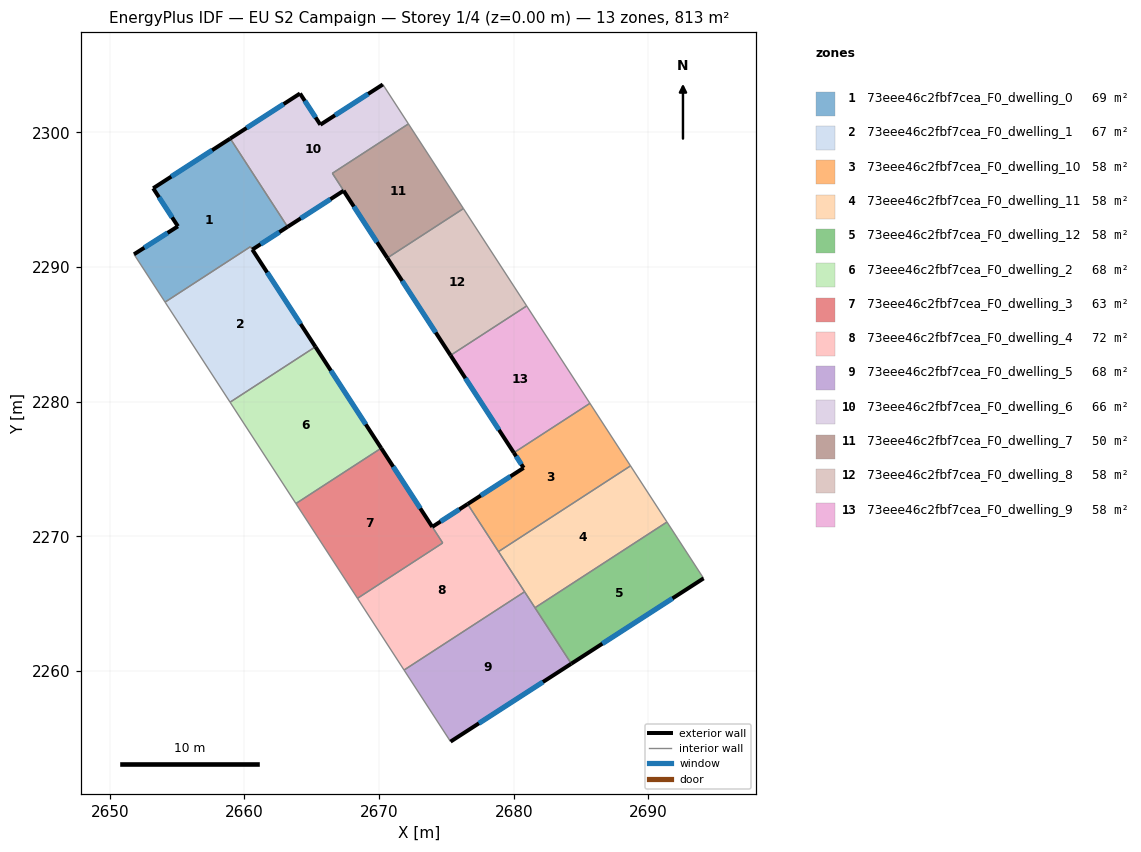
=== STOREY PLAN SPEC (per zone: floor XY polygon, exterior-wall plan segments, windows/doors) ===
zone 1: 73eee46c2fbf7cea_F0_dwelling_0  (68.6 m²)
  floor: (2658.95, 2299.55) (2663.06, 2293.21) (2663.21, 2292.99) (2660.59, 2291.30) (2660.45, 2291.52) (2654.11, 2287.40) (2651.80, 2290.95) (2655.07, 2293.03) (2653.23, 2295.85)
  exterior wall: (2655.07, 2293.03) – (2651.80, 2290.95)  [3.9 m]
    window: (2654.30, 2292.54) – (2652.57, 2291.44)  [3.3 m²]
  exterior wall: (2653.23, 2295.85) – (2655.07, 2293.03)  [3.4 m]
    window: (2653.66, 2295.19) – (2654.63, 2293.69)  [2.8 m²]
  exterior wall: (2658.95, 2299.55) – (2653.23, 2295.85)  [6.8 m]
    window: (2657.61, 2298.68) – (2654.57, 2296.72)  [5.7 m²]
  exterior wall: (2660.59, 2291.30) – (2663.21, 2292.99)  [3.1 m]
    window: (2661.21, 2291.70) – (2662.59, 2292.59)  [2.6 m²]
  interior walls: 5
zone 2: 73eee46c2fbf7cea_F0_dwelling_1  (67.0 m²)
  floor: (2660.59, 2291.30) (2665.28, 2284.08) (2658.94, 2279.97) (2654.11, 2287.40) (2660.45, 2291.52)
  exterior wall: (2665.28, 2284.08) – (2660.59, 2291.30)  [8.6 m]
    window: (2664.18, 2285.78) – (2661.69, 2289.60)  [7.3 m²]
  interior walls: 4
zone 3: 73eee46c2fbf7cea_F0_dwelling_10  (58.1 m²)
  floor: (2685.66, 2279.88) (2688.67, 2275.24) (2678.87, 2268.88) (2676.58, 2272.41) (2680.74, 2275.09) (2680.01, 2276.22)
  exterior wall: (2680.74, 2275.09) – (2676.58, 2272.41)  [5.0 m]
    window: (2679.76, 2274.46) – (2677.55, 2273.04)  [4.2 m²]
  exterior wall: (2680.01, 2276.22) – (2680.74, 2275.09)  [1.3 m]
    window: (2680.18, 2275.95) – (2680.57, 2275.36)  [1.1 m²]
  interior walls: 4
zone 4: 73eee46c2fbf7cea_F0_dwelling_11  (58.1 m²)
  floor: (2688.67, 2275.24) (2691.38, 2271.07) (2681.58, 2264.71) (2678.87, 2268.88)
  interior walls: 5
zone 5: 73eee46c2fbf7cea_F0_dwelling_12  (58.1 m²)
  floor: (2691.38, 2271.07) (2694.10, 2266.89) (2684.28, 2260.55) (2681.58, 2264.71)
  exterior wall: (2684.28, 2260.55) – (2694.10, 2266.89)  [11.7 m]
    window: (2686.58, 2262.04) – (2691.79, 2265.40)  [9.9 m²]
  interior walls: 3
zone 6: 73eee46c2fbf7cea_F0_dwelling_2  (67.8 m²)
  floor: (2665.28, 2284.08) (2670.16, 2276.56) (2663.83, 2272.44) (2658.94, 2279.97)
  exterior wall: (2670.16, 2276.56) – (2665.28, 2284.08)  [9.0 m]
    window: (2669.01, 2278.32) – (2666.42, 2282.32)  [7.6 m²]
  interior walls: 3
zone 7: 73eee46c2fbf7cea_F0_dwelling_3  (63.4 m²)
  floor: (2670.16, 2276.56) (2674.73, 2269.52) (2668.40, 2265.41) (2663.83, 2272.44)
  exterior wall: (2673.95, 2270.71) – (2670.16, 2276.56)  [7.0 m]
    window: (2673.06, 2272.08) – (2671.05, 2275.18)  [5.9 m²]
  interior walls: 4
zone 8: 73eee46c2fbf7cea_F0_dwelling_4  (72.2 m²)
  floor: (2676.58, 2272.41) (2680.81, 2265.89) (2671.86, 2260.08) (2668.40, 2265.41) (2674.73, 2269.52) (2673.95, 2270.71)
  exterior wall: (2676.58, 2272.41) – (2673.95, 2270.71)  [3.1 m]
    window: (2675.96, 2272.01) – (2674.57, 2271.11)  [2.6 m²]
  interior walls: 6
zone 9: 73eee46c2fbf7cea_F0_dwelling_5  (67.8 m²)
  floor: (2680.81, 2265.89) (2684.28, 2260.55) (2675.31, 2254.77) (2671.86, 2260.08)
  exterior wall: (2675.31, 2254.77) – (2684.28, 2260.55)  [10.7 m]
    window: (2677.41, 2256.12) – (2682.17, 2259.19)  [9.0 m²]
  interior walls: 4
zone 10: 73eee46c2fbf7cea_F0_dwelling_6  (65.7 m²)
  floor: (2670.28, 2303.56) (2672.18, 2300.63) (2666.53, 2296.97) (2670.61, 2290.68) (2667.37, 2295.67) (2663.21, 2292.99) (2658.95, 2299.55) (2664.13, 2302.89) (2665.64, 2300.57)
  exterior wall: (2663.21, 2292.99) – (2667.37, 2295.67)  [4.9 m]
    window: (2664.19, 2293.62) – (2666.39, 2295.04)  [4.2 m²]
  exterior wall: (2664.13, 2302.89) – (2658.95, 2299.55)  [6.2 m]
    window: (2662.92, 2302.11) – (2660.17, 2300.33)  [5.2 m²]
  exterior wall: (2665.64, 2300.57) – (2664.13, 2302.89)  [2.8 m]
    window: (2665.29, 2301.12) – (2664.49, 2302.35)  [2.3 m²]
  exterior wall: (2670.28, 2303.56) – (2665.64, 2300.57)  [5.5 m]
    window: (2669.19, 2302.86) – (2666.73, 2301.28)  [4.7 m²]
  exterior wall: (2667.37, 2295.67) – (2670.61, 2290.68)  [6.0 m]
    window: (2668.13, 2294.50) – (2669.85, 2291.85)  [5.0 m²]
  interior walls: 5
zone 11: 73eee46c2fbf7cea_F0_dwelling_7  (50.5 m²)
  floor: (2672.18, 2300.63) (2676.27, 2294.35) (2670.62, 2290.68) (2666.53, 2296.97)
  interior walls: 4
zone 12: 73eee46c2fbf7cea_F0_dwelling_8  (58.1 m²)
  floor: (2676.27, 2294.35) (2680.96, 2287.12) (2675.31, 2283.45) (2670.61, 2290.68)
  exterior wall: (2670.61, 2290.68) – (2675.31, 2283.45)  [8.6 m]
    window: (2671.72, 2288.98) – (2674.21, 2285.14)  [7.3 m²]
  interior walls: 3
zone 13: 73eee46c2fbf7cea_F0_dwelling_9  (58.1 m²)
  floor: (2680.96, 2287.12) (2685.66, 2279.88) (2680.01, 2276.22) (2675.31, 2283.45)
  exterior wall: (2675.31, 2283.45) – (2680.01, 2276.22)  [8.6 m]
    window: (2676.41, 2281.75) – (2678.91, 2277.91)  [7.3 m²]
  interior walls: 3

=== DERIVED (storey summary) ===
Building: EU S2 Campaign
Storey: 1 of 4  (floor level z = 0.00 m)
Storey gross floor area: 813.5 m²
Zones on this storey: 13
  - 73eee46c2fbf7cea_F0_dwelling_0: floor 68.6 m²; exterior wall 17.2 m (51.5 m²); 4 window(s) 14.5 m²; WWR 28.1%
  - 73eee46c2fbf7cea_F0_dwelling_1: floor 67.0 m²; exterior wall 8.6 m (25.8 m²); 1 window(s) 7.3 m²; WWR 28.1%
  - 73eee46c2fbf7cea_F0_dwelling_10: floor 58.1 m²; exterior wall 6.3 m (18.9 m²); 2 window(s) 5.3 m²; WWR 28.1%
  - 73eee46c2fbf7cea_F0_dwelling_11: floor 58.1 m²
  - 73eee46c2fbf7cea_F0_dwelling_12: floor 58.1 m²; exterior wall 11.7 m (35.1 m²); 1 window(s) 9.9 m²; WWR 28.1%
  - 73eee46c2fbf7cea_F0_dwelling_2: floor 67.8 m²; exterior wall 9.0 m (26.9 m²); 1 window(s) 7.6 m²; WWR 28.1%
  - 73eee46c2fbf7cea_F0_dwelling_3: floor 63.4 m²; exterior wall 7.0 m (20.9 m²); 1 window(s) 5.9 m²; WWR 28.1%
  - 73eee46c2fbf7cea_F0_dwelling_4: floor 72.2 m²; exterior wall 3.1 m (9.4 m²); 1 window(s) 2.6 m²; WWR 28.1%
  - 73eee46c2fbf7cea_F0_dwelling_5: floor 67.8 m²; exterior wall 10.7 m (32.0 m²); 1 window(s) 9.0 m²; WWR 28.1%
  - 73eee46c2fbf7cea_F0_dwelling_6: floor 65.7 m²; exterior wall 25.4 m (76.1 m²); 5 window(s) 21.4 m²; WWR 28.1%
  - 73eee46c2fbf7cea_F0_dwelling_7: floor 50.5 m²
  - 73eee46c2fbf7cea_F0_dwelling_8: floor 58.1 m²; exterior wall 8.6 m (25.9 m²); 1 window(s) 7.3 m²; WWR 28.1%
  - 73eee46c2fbf7cea_F0_dwelling_9: floor 58.1 m²; exterior wall 8.6 m (25.9 m²); 1 window(s) 7.3 m²; WWR 28.1%
Zone adjacency (shared interzone walls):
  - 73eee46c2fbf7cea_F0_dwelling_0 ↔ 73eee46c2fbf7cea_F0_dwelling_1
  - 73eee46c2fbf7cea_F0_dwelling_0 ↔ 73eee46c2fbf7cea_F0_dwelling_6
  - 73eee46c2fbf7cea_F0_dwelling_1 ↔ 73eee46c2fbf7cea_F0_dwelling_2
  - 73eee46c2fbf7cea_F0_dwelling_10 ↔ 73eee46c2fbf7cea_F0_dwelling_11
  - 73eee46c2fbf7cea_F0_dwelling_10 ↔ 73eee46c2fbf7cea_F0_dwelling_4
  - 73eee46c2fbf7cea_F0_dwelling_10 ↔ 73eee46c2fbf7cea_F0_dwelling_9
  - 73eee46c2fbf7cea_F0_dwelling_11 ↔ 73eee46c2fbf7cea_F0_dwelling_12
  - 73eee46c2fbf7cea_F0_dwelling_11 ↔ 73eee46c2fbf7cea_F0_dwelling_4
  - 73eee46c2fbf7cea_F0_dwelling_11 ↔ 73eee46c2fbf7cea_F0_dwelling_5
  - 73eee46c2fbf7cea_F0_dwelling_12 ↔ 73eee46c2fbf7cea_F0_dwelling_5
  - 73eee46c2fbf7cea_F0_dwelling_2 ↔ 73eee46c2fbf7cea_F0_dwelling_3
  - 73eee46c2fbf7cea_F0_dwelling_3 ↔ 73eee46c2fbf7cea_F0_dwelling_4
  - 73eee46c2fbf7cea_F0_dwelling_4 ↔ 73eee46c2fbf7cea_F0_dwelling_5
  - 73eee46c2fbf7cea_F0_dwelling_6 ↔ 73eee46c2fbf7cea_F0_dwelling_7
  - 73eee46c2fbf7cea_F0_dwelling_7 ↔ 73eee46c2fbf7cea_F0_dwelling_8
  - 73eee46c2fbf7cea_F0_dwelling_8 ↔ 73eee46c2fbf7cea_F0_dwelling_9